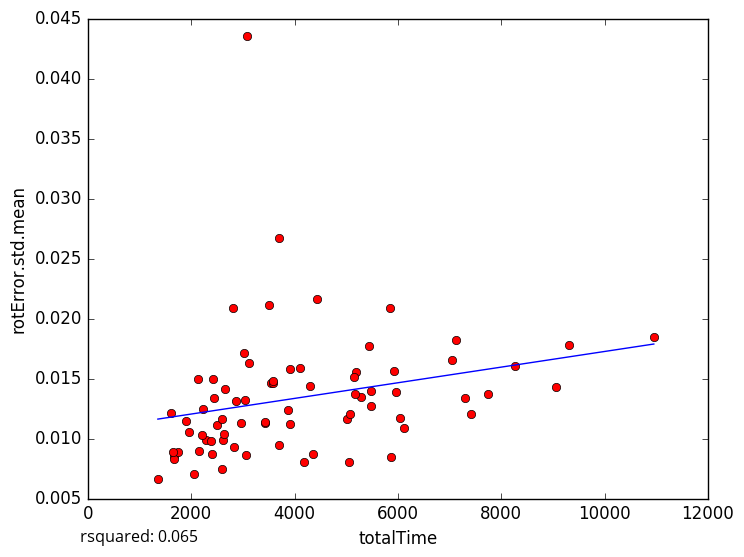

The file beside this chart, header and first rows:
totalTime, rotError.std.mean
7744, 0.01369
5871, 0.008483
2282, 0.009907
1355, 0.006665
1660, 0.008547
5199, 0.01551
5478, 0.01396
3537, 0.01461
2831, 0.009277
1745, 0.008864
2208, 0.01032
1662, 0.008312
1609, 0.0121
2146, 0.008972
2049, 0.007067
3052, 0.008627
3921, 0.0112
3581, 0.01464
7053, 0.01656
4358, 0.008716
9061, 0.01428
9316, 0.01779
3083, 0.04358
10954, 0.01847
5283, 0.01347
6047, 0.01174
3020, 0.01711
3506, 0.02109
2408, 0.008695
2618, 0.009916
3123, 0.0163
5479, 0.01274
4442, 0.02161
3697, 0.02673
3580, 0.01479
5923, 0.01559
1650, 0.00887
3048, 0.01322
3914, 0.01581
2508, 0.01109
8273, 0.016
5025, 0.01161
2869, 0.01315
5080, 0.01202
5965, 0.01386
5848, 0.02084
2815, 0.02091
5178, 0.01368
2650, 0.01409
7300, 0.0134
2229, 0.01244
2416, 0.01493
3423, 0.01131
6120, 0.01086
2440, 0.01336
4293, 0.01436
3704, 0.009471
3426, 0.01139
2135, 0.01494
1897, 0.01146
... 14 more rows
